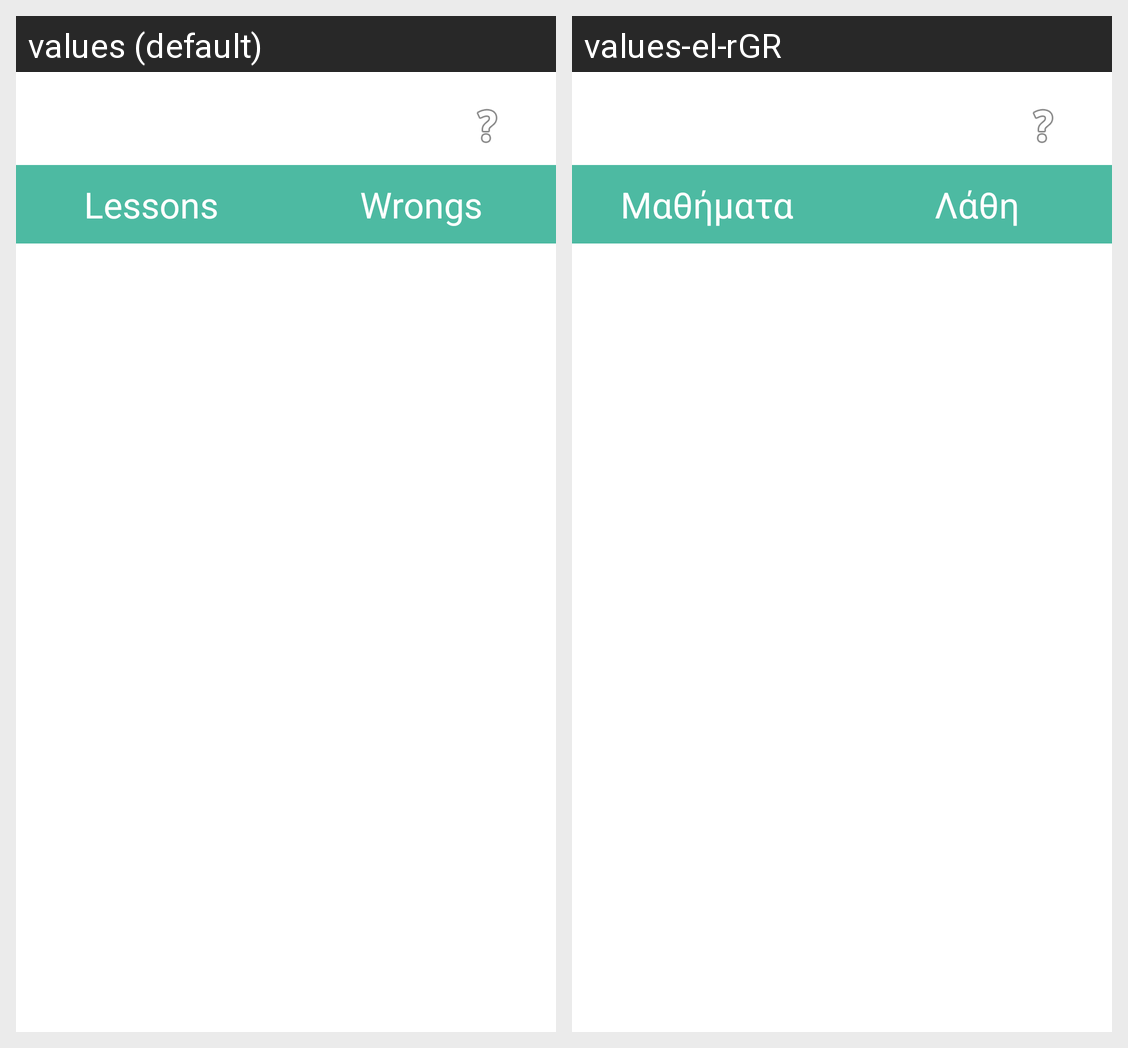

Here is an Android app screen in its default locale and in the app's own translations. Write out the translated-string differences for the strings that appear on this screen.
Android screen res/layout/activity_wrongs.xml rendered under 2 locales, left to right: values (default), values-el-rGR. Device: Nexus 5 (rendered at 1080×1920; each locale shown at half size, 540×960, under a caption strip naming it); theme Theme.MultiplicationLearning.
Strings drawn on this screen, with the default value and each locale's value (text and hints the layout hard-codes, and strings that could not be matched under every locale, appear in the picture but are not listed):

lessons
  values: Lessons
  values-el-rGR: Μαθήματα

wrongs
  values: Wrongs
  values-el-rGR: Λάθη
